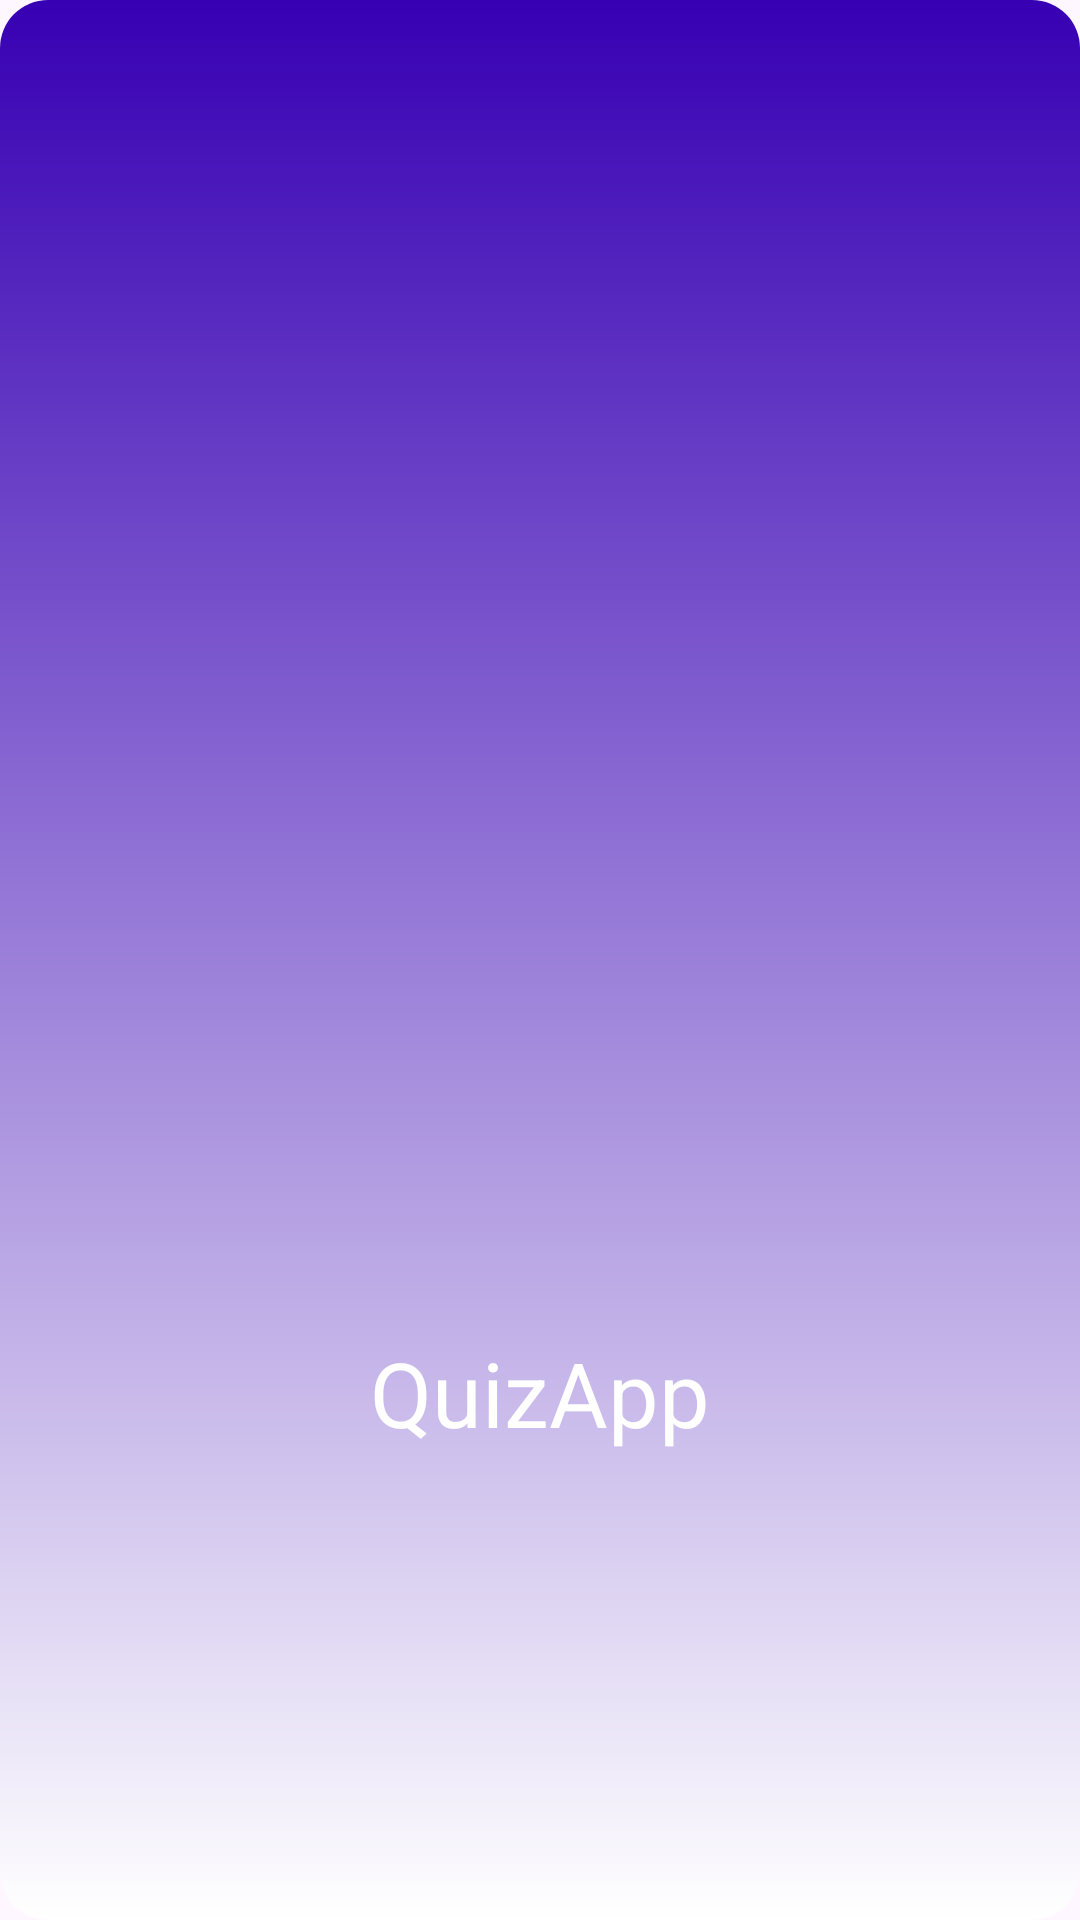

Produce the Android XML layout that renders to this screen, including the resource entries it uses.
<!-- AndroidManifest.xml: application theme Theme.QuizApp -->
<!-- res/layout/activity_slash.xml -->
<?xml version="1.0" encoding="utf-8"?>
<androidx.constraintlayout.widget.ConstraintLayout xmlns:android="http://schemas.android.com/apk/res/android"
    xmlns:app="http://schemas.android.com/apk/res-auto"
    xmlns:tools="http://schemas.android.com/tools"
    android:id="@+id/main"
    android:background="@drawable/gradient_background"
    android:layout_width="match_parent"
    android:layout_height="match_parent"
    tools:context=".SlashActivity">
    <ImageView
        android:id="@+id/imageView4"
        android:layout_width="120dp"
        android:layout_height="120dp"
        app:srcCompat="@drawable/quiz"
        android:contentDescription="@string/app_name"
        app:layout_constraintStart_toStartOf="parent"
        app:layout_constraintTop_toTopOf="parent"
        app:layout_constraintEnd_toEndOf="parent"
        app:layout_constraintBottom_toBottomOf="parent"
        tools:layout_editor_absoluteX="74dp"
        tools:layout_editor_absoluteY="261dp" />

    <TextView
        android:id="@+id/app_name"
        android:layout_width="wrap_content"
        android:layout_height="wrap_content"
        android:layout_marginTop="64dp"
        android:text="@string/app_name"
        android:textColor="@color/white"
        android:textSize="30sp"
        app:layout_constraintEnd_toEndOf="parent"
        app:layout_constraintStart_toStartOf="parent"
        app:layout_constraintTop_toBottomOf="@+id/imageView4" />
</androidx.constraintlayout.widget.ConstraintLayout>
<!-- resources referenced by this layout -->
<resources>
  <color name="white">#FFFFFFFF</color>
  <!-- drawable gradient_background (drawable) -->
  <?xml version="1.0" encoding="utf-8"?>
  <shape xmlns:android="http://schemas.android.com/apk/res/android"
      android:shape="rectangle">
      <gradient
          android:startColor="@color/design_default_color_primary_variant"
          android:endColor="@color/design_default_color_on_primary"
          android:angle="270"/>
      <corners android:radius="16dp"/>
  </shape>
  <string name="app_name">QuizApp</string>
  <style name="Theme.QuizApp" parent="Base.Theme.QuizApp" />
  <style name="Base.Theme.QuizApp" parent="Theme.Material3.DayNight.NoActionBar">
          
          -- <item name="colorPrimary">@color/background</item> --&gt;
      </style>
  <color name="background">#0E7C30</color>
</resources>
